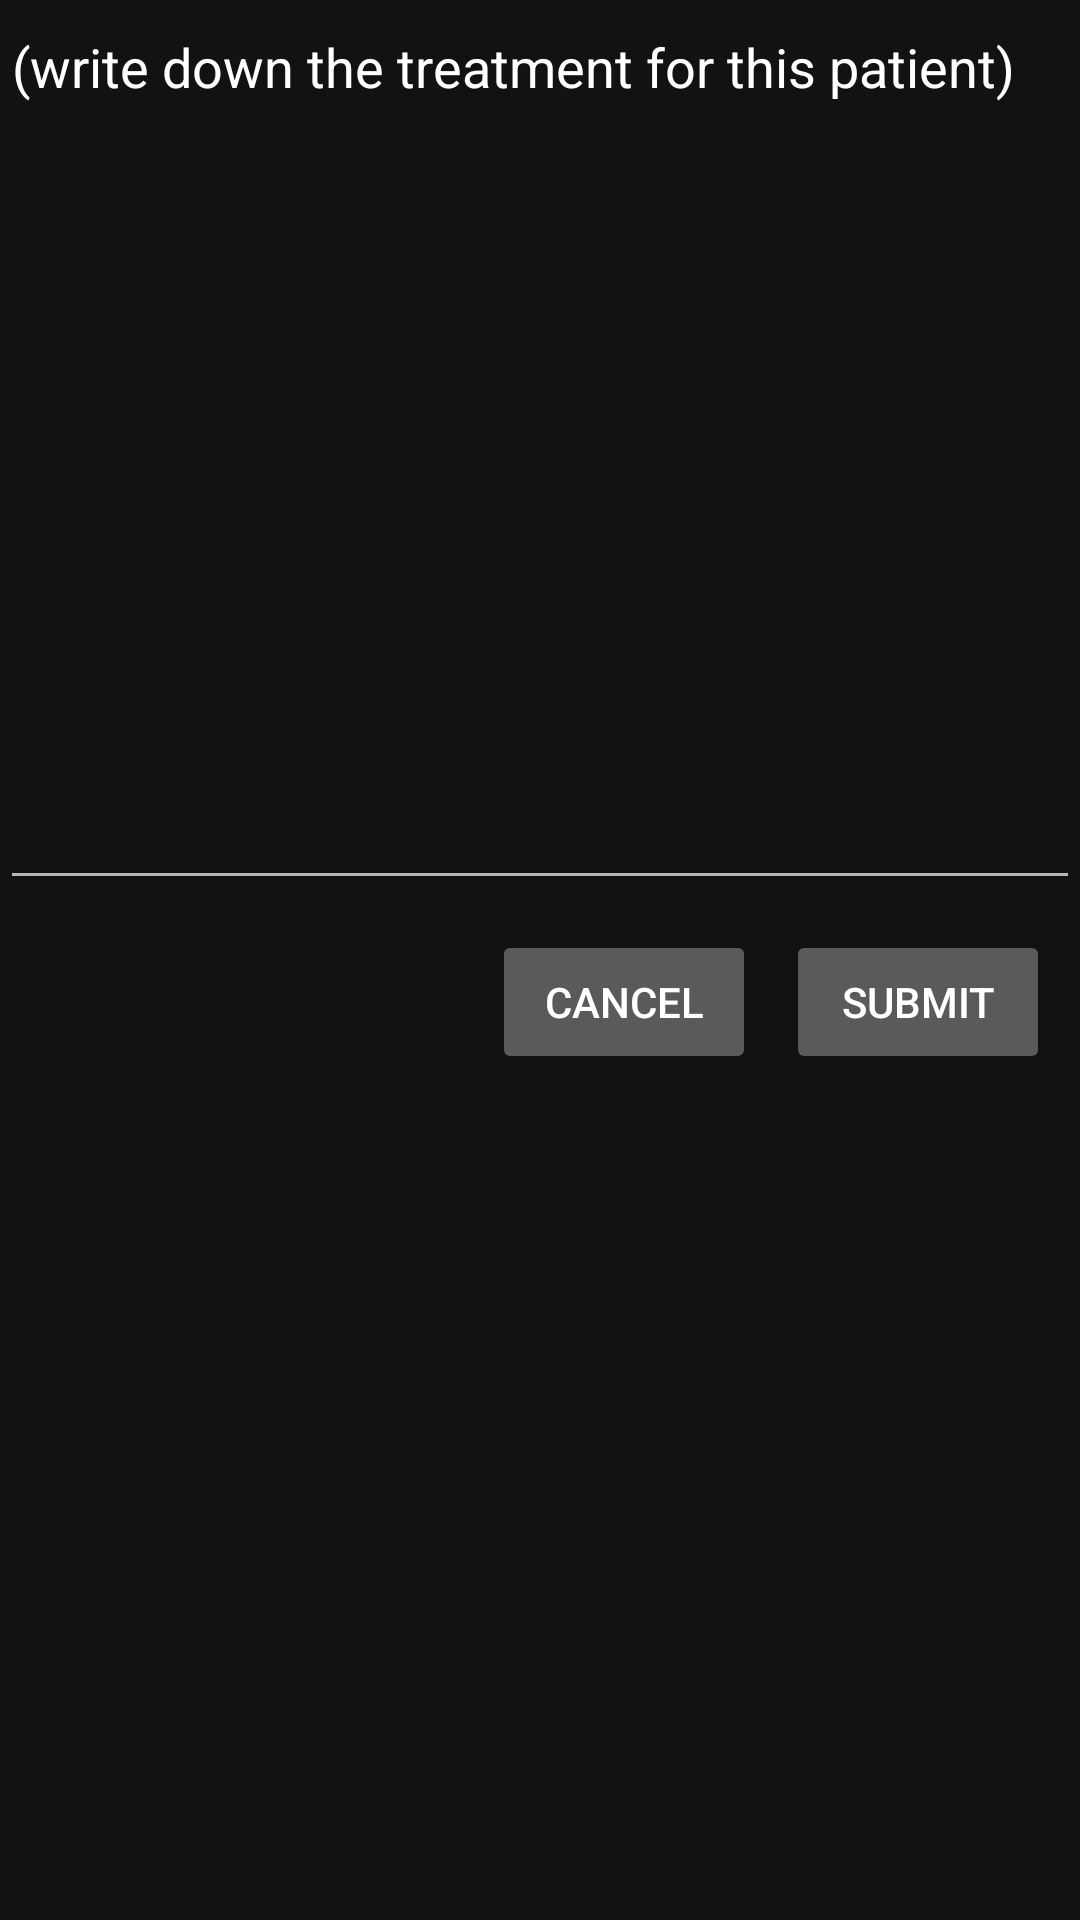

Write the Android layout XML for this screen, with the resource values it uses.
<!-- AndroidManifest.xml: application theme Theme.MaterialComponents.NoActionBar -->
<!-- res/layout/dialog_treatment.xml -->
<?xml version="1.0" encoding="utf-8"?>
<androidx.constraintlayout.widget.ConstraintLayout xmlns:android="http://schemas.android.com/apk/res/android"
    xmlns:app="http://schemas.android.com/apk/res-auto"
    android:layout_width="match_parent"
    android:layout_height="match_parent">
    <EditText
        android:id="@+id/procedureEditText"
        android:layout_width="match_parent"
        android:layout_height="300dp"
        android:textColor="@color/white"
        android:hint="(write down the treatment for this patient)"
        android:gravity="top"
        android:textColorHint="@color/white"
        app:layout_constraintEnd_toEndOf="parent"
        app:layout_constraintStart_toStartOf="parent"
        app:layout_constraintTop_toTopOf="parent"
        app:layout_constraintBottom_toTopOf="@+id/submitTreatmentButton"/>

    <Button
        android:id="@+id/submitTreatmentButton"
        android:layout_width="wrap_content"
        android:layout_height="wrap_content"
        android:text="submit"
        android:layout_margin="10dp"
        app:layout_constraintEnd_toEndOf="parent"
        app:layout_constraintTop_toBottomOf="@id/procedureEditText" />

    <Button
        android:id="@+id/cancelButton"
        android:layout_width="wrap_content"
        android:layout_height="wrap_content"
        android:text="cancel"
        android:layout_margin="10dp"
        app:layout_constraintEnd_toStartOf="@id/submitTreatmentButton"
        app:layout_constraintTop_toBottomOf="@id/procedureEditText" />
</androidx.constraintlayout.widget.ConstraintLayout>
<!-- resources referenced by this layout -->
<resources>

  <!-- not gathered from this repository: default colours our renderer supplied (Android Studio template values) -->
  <color name="white">#FFFFFFFF</color>
</resources>
